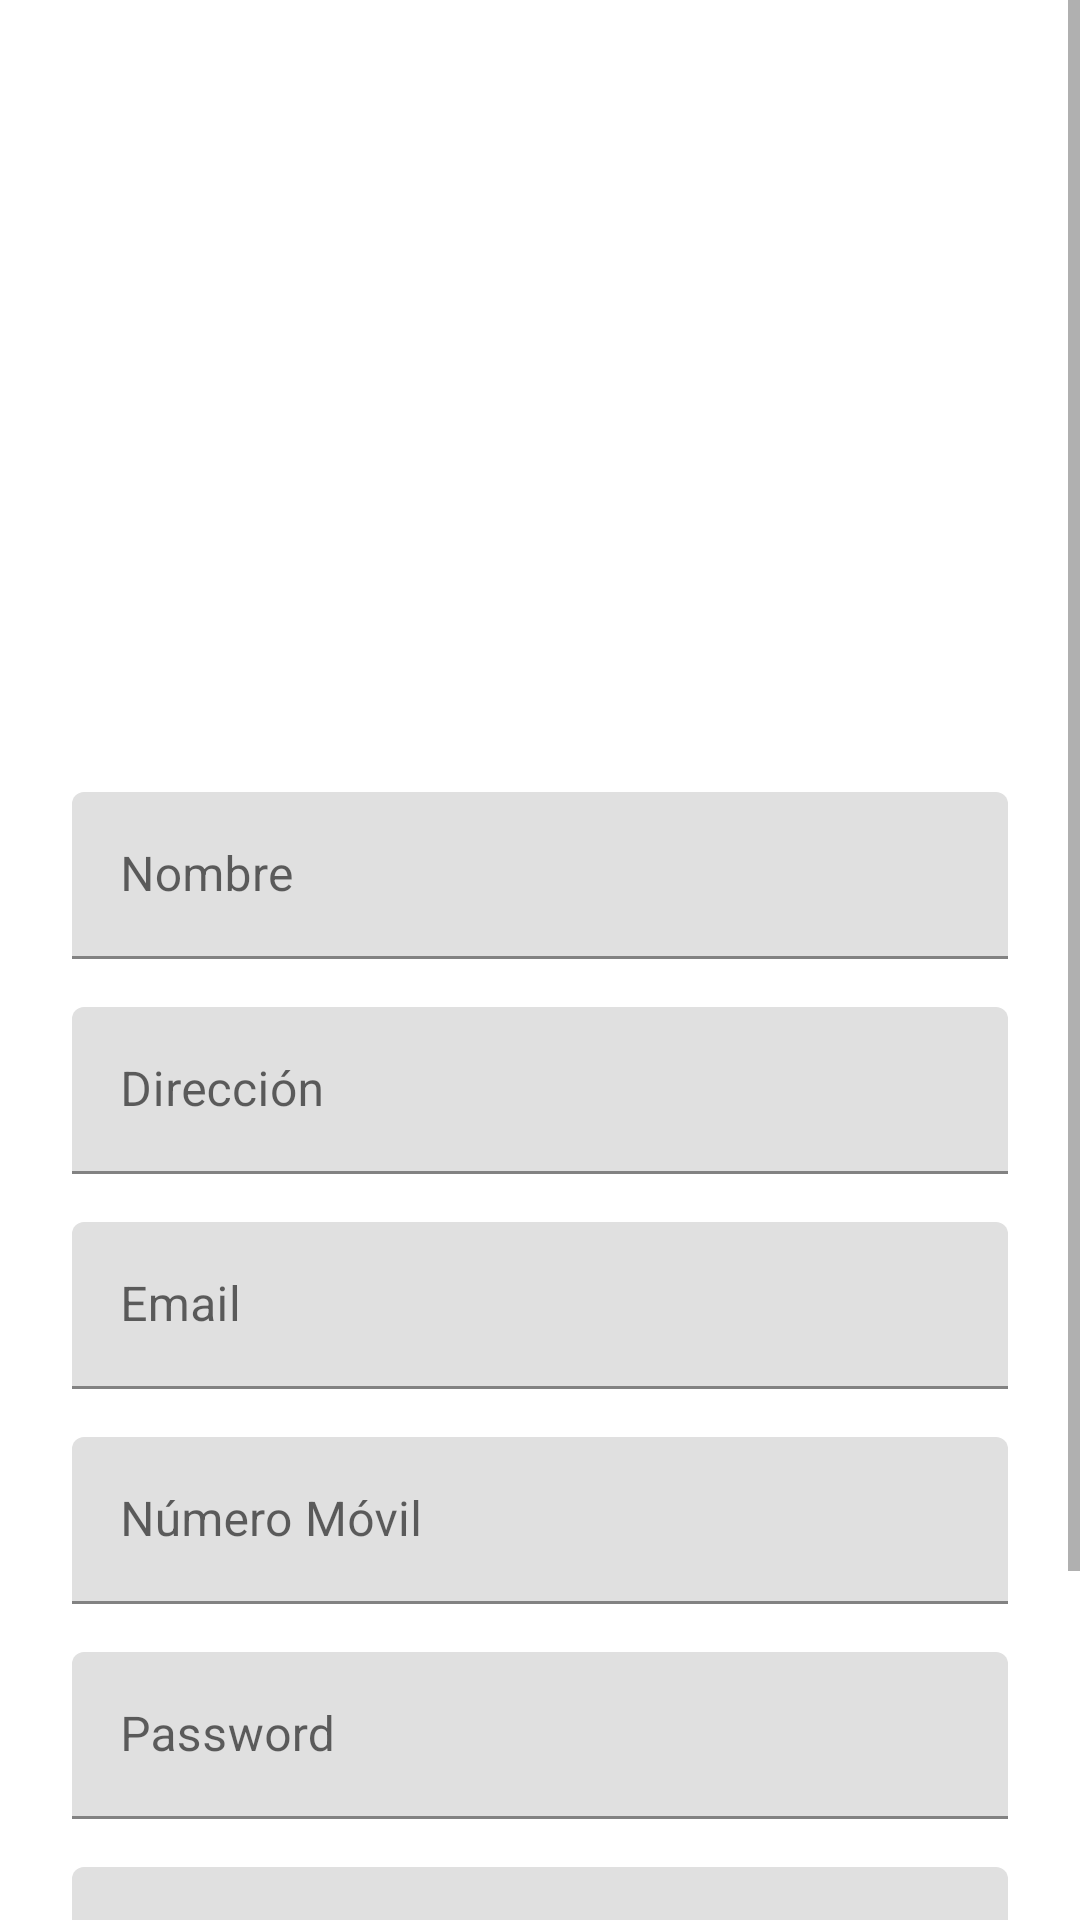

Produce the Android XML layout that renders to this screen, including the resource entries it uses.
<!-- AndroidManifest.xml: application theme Theme.Shrine -->
<!-- res/layout/fragment_register_user.xml -->
<?xml version="1.0" encoding="utf-8"?>
<ScrollView
    xmlns:android="http://schemas.android.com/apk/res/android"
    xmlns:app="http://schemas.android.com/apk/res-auto"
    android:layout_width="fill_parent"
    android:layout_height="fill_parent"

    android:fitsSystemWindows="true">

    <LinearLayout
        android:orientation="vertical"
        android:layout_width="match_parent"
        android:layout_height="wrap_content"
        android:paddingTop="56dp"
        android:paddingLeft="24dp"
        android:paddingRight="24dp">

        <ImageView
            app:srcCompat="@drawable/shr_logo"
            android:layout_width="wrap_content"
            android:layout_height="100dp"
            android:layout_marginBottom="100dp"
            android:layout_gravity="center_horizontal"
            app:tint="?android:attr/textColorPrimary"/>

        
        <com.google.android.material.textfield.TextInputLayout
            android:layout_width="match_parent"
            android:layout_height="wrap_content"
            android:layout_marginTop="8dp"
            android:layout_marginBottom="8dp">
            <EditText
                android:id="@+id/input_name"
                android:layout_width="match_parent"
                android:layout_height="wrap_content"
                android:inputType="textPersonName"
                android:hint="Nombre" />
        </com.google.android.material.textfield.TextInputLayout>

        
        <com.google.android.material.textfield.TextInputLayout
            android:layout_width="match_parent"
            android:layout_height="wrap_content"
            android:layout_marginTop="8dp"
            android:layout_marginBottom="8dp">
            <EditText
                android:id="@+id/input_address"
                android:layout_width="match_parent"
                android:layout_height="wrap_content"
                android:inputType="textPostalAddress"
                android:hint="Dirección" />
        </com.google.android.material.textfield.TextInputLayout>



        
        <com.google.android.material.textfield.TextInputLayout
            android:layout_width="match_parent"
            android:layout_height="wrap_content"
            android:layout_marginTop="8dp"
            android:layout_marginBottom="8dp">
            <EditText
                android:id="@+id/input_email"
                android:layout_width="match_parent"
                android:layout_height="wrap_content"
                android:inputType="textEmailAddress"
                android:hint="Email" />
        </com.google.android.material.textfield.TextInputLayout>


        
        <com.google.android.material.textfield.TextInputLayout
            android:layout_width="match_parent"
            android:layout_height="wrap_content"
            android:layout_marginTop="8dp"
            android:layout_marginBottom="8dp">
            <EditText
                android:id="@+id/input_mobile"
                android:layout_width="match_parent"
                android:layout_height="wrap_content"
                android:inputType="number"
                android:hint="Número Móvil" />
        </com.google.android.material.textfield.TextInputLayout>

        
        <com.google.android.material.textfield.TextInputLayout
            android:layout_width="match_parent"
            android:layout_height="wrap_content"
            android:layout_marginTop="8dp"
            android:layout_marginBottom="8dp">
            <EditText
                android:id="@+id/input_password"
                android:layout_width="match_parent"
                android:layout_height="wrap_content"
                android:inputType="textPassword"
                android:hint="Password"/>
        </com.google.android.material.textfield.TextInputLayout>

        
        <com.google.android.material.textfield.TextInputLayout
            android:layout_width="match_parent"
            android:layout_height="wrap_content"
            android:layout_marginTop="8dp"
            android:layout_marginBottom="8dp">
            <EditText
                android:id="@+id/input_reEnterPassword"
                android:layout_width="match_parent"
                android:layout_height="wrap_content"
                android:inputType="textPassword"
                android:hint="Re-introduce Password"/>
        </com.google.android.material.textfield.TextInputLayout>

        
        <androidx.appcompat.widget.AppCompatButton
            android:id="@+id/btn_signup"
            android:layout_width="fill_parent"
            android:layout_height="wrap_content"
            android:layout_marginTop="24dp"
            android:layout_marginBottom="24dp"
            android:padding="12dp"
            android:text="Crear Cuenta"/>

    </LinearLayout>
</ScrollView>
<!-- resources referenced by this layout -->
<resources>
  <style name="Theme.Shrine" parent="Theme.MaterialComponents.Light.NoActionBar">
          
          <item name="colorPrimary">@color/colorPrimary</item>
          <item name="colorPrimaryDark">@color/colorPrimaryDark</item>
          <item name="colorAccent">@color/colorAccent</item>
          <item name="android:windowLightStatusBar" tools:targetApi="m">true</item>
          <item name="android:textColorPrimary">@color/textColorPrimary</item>
      </style>
  <color name="colorPrimary">@color/purple_500</color>
  <color name="colorPrimaryDark">@color/purple_200</color>
  <color name="colorAccent">@color/green_200</color>
  <color name="textColorPrimary">@color/purple_600</color>
  <color name="purple_500">#6200ee</color>
  <color name="purple_200">#bb86fc</color>
  <color name="green_200">#03dac6</color>
  <color name="purple_600">#4b01d0</color>
</resources>
